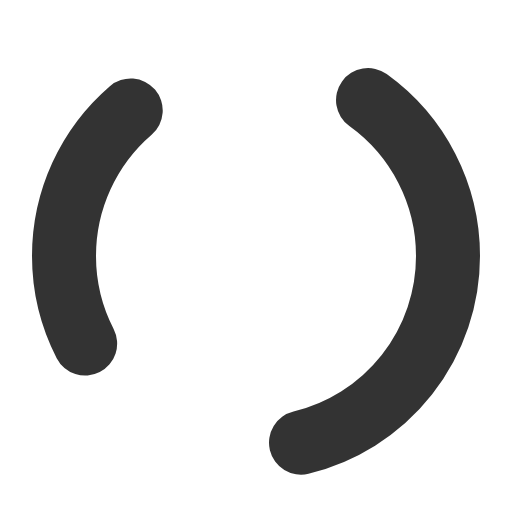
t = 0.00 s
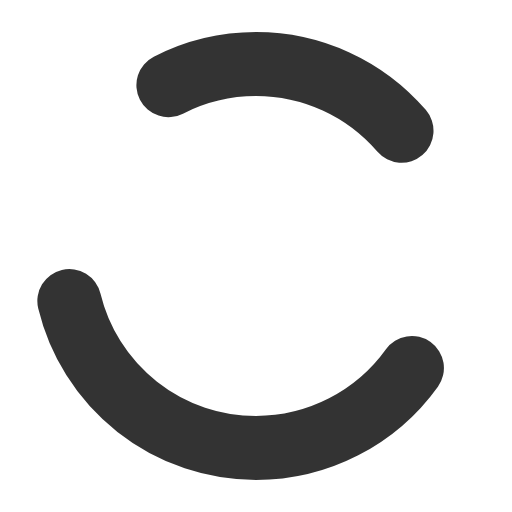
t = 0.25 s
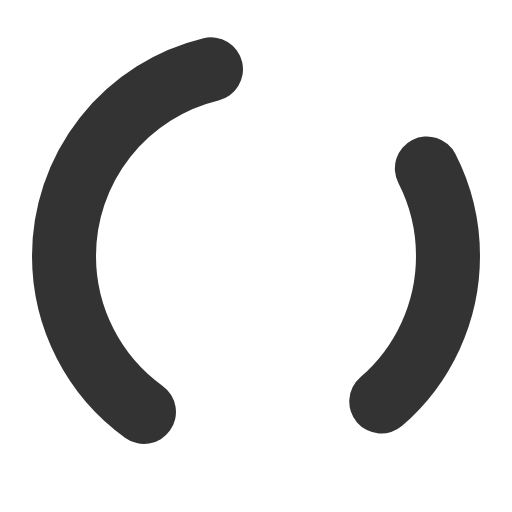
t = 0.50 s
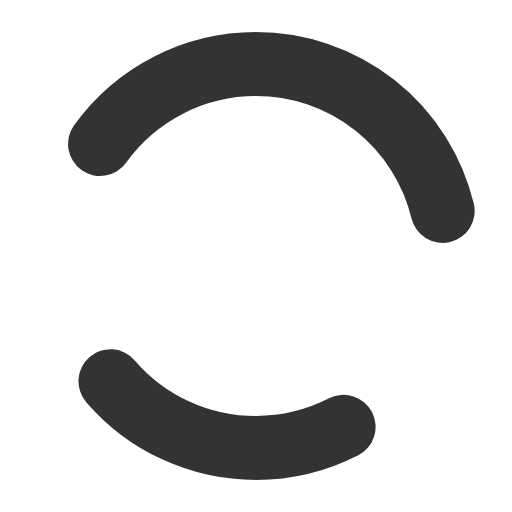
t = 0.75 s

The animated SVG that drew these frames (rendered in a browser with its animation timeline set to each time). Animation: 1 SMIL element (animateTransform=1); one cycle of 1.00 s, repeats indefinitely.

<?xml version="1.0" encoding="UTF-8"?>
<svg width="16" height="16" viewBox="0 0 16 16" fill="none" xmlns="http://www.w3.org/2000/svg">
  <circle cx="8" cy="8" r="6" stroke="currentColor" stroke-width="2" fill="none" stroke-linecap="round" stroke-dasharray="8 8" opacity="0.8">
    <animateTransform attributeName="transform" type="rotate" values="0 8 8;360 8 8" dur="1s" repeatCount="indefinite"/>
  </circle>
</svg>